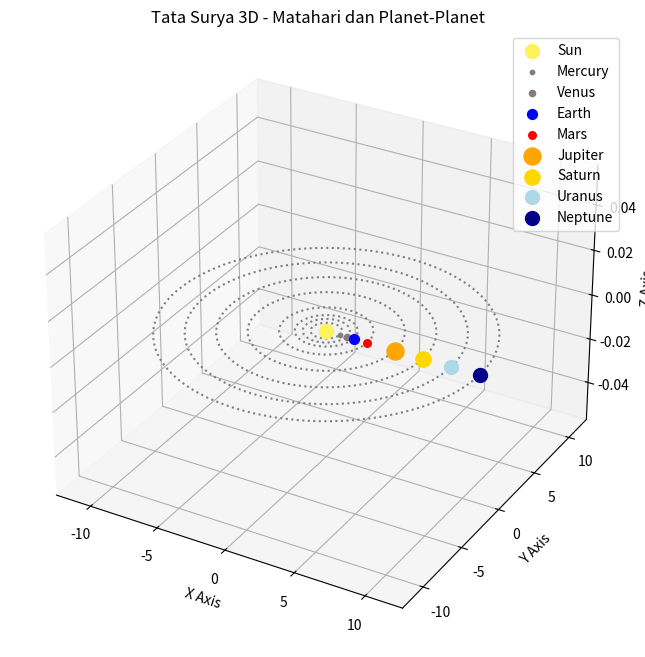

Python code for this plot:
import matplotlib.pyplot as plt
from mpl_toolkits.mplot3d import Axes3D
import numpy as np

fig = plt.figure(figsize=(10, 8))
ax = fig.add_subplot(111, projection='3d')

sun_x, sun_y, sun_z = 0, 0, 0

planet_data = {
    "Mercury": {"radius": 0.01, "distance": 1, "color": 'gray'},    
    "Venus": {"radius": 0.02, "distance": 1.5, "color": '#877882'},  
    "Earth": {"radius": 0.05, "distance": 2, "color": 'blue'},      
    "Mars": {"radius": 0.03, "distance": 3, "color": 'red'},        
    "Jupiter": {"radius": 0.15, "distance": 5, "color": 'orange'}, 
    "Saturn": {"radius": 0.12, "distance": 7, "color": 'gold'},    
    "Uranus": {"radius": 0.1, "distance": 9, "color": 'lightblue'},
    "Neptune": {"radius": 0.1, "distance": 11, "color": 'darkblue'}
}

ax.scatter(sun_x, sun_y, sun_z, c='#FCF259', marker='o', s=100, label="Sun")

for planet, data in planet_data.items():
    theta = np.linspace(0, 2 * np.pi, 100)
    x_orbit = data["distance"] * np.cos(theta)
    y_orbit = data["distance"] * np.sin(theta)
    z_orbit = np.zeros_like(x_orbit)
    ax.plot(x_orbit, y_orbit, z_orbit, color='gray', linestyle='dotted')
    ax.scatter(x_orbit[0], y_orbit[0], z_orbit[0], c=data["color"], s=data["radius"]*1000, label=planet)

ax.set_xlabel('X Axis')
ax.set_ylabel('Y Axis')
ax.set_zlabel('Z Axis')

ax.set_title('Tata Surya 3D - Matahari dan Planet-Planet')

ax.legend()

plt.show()